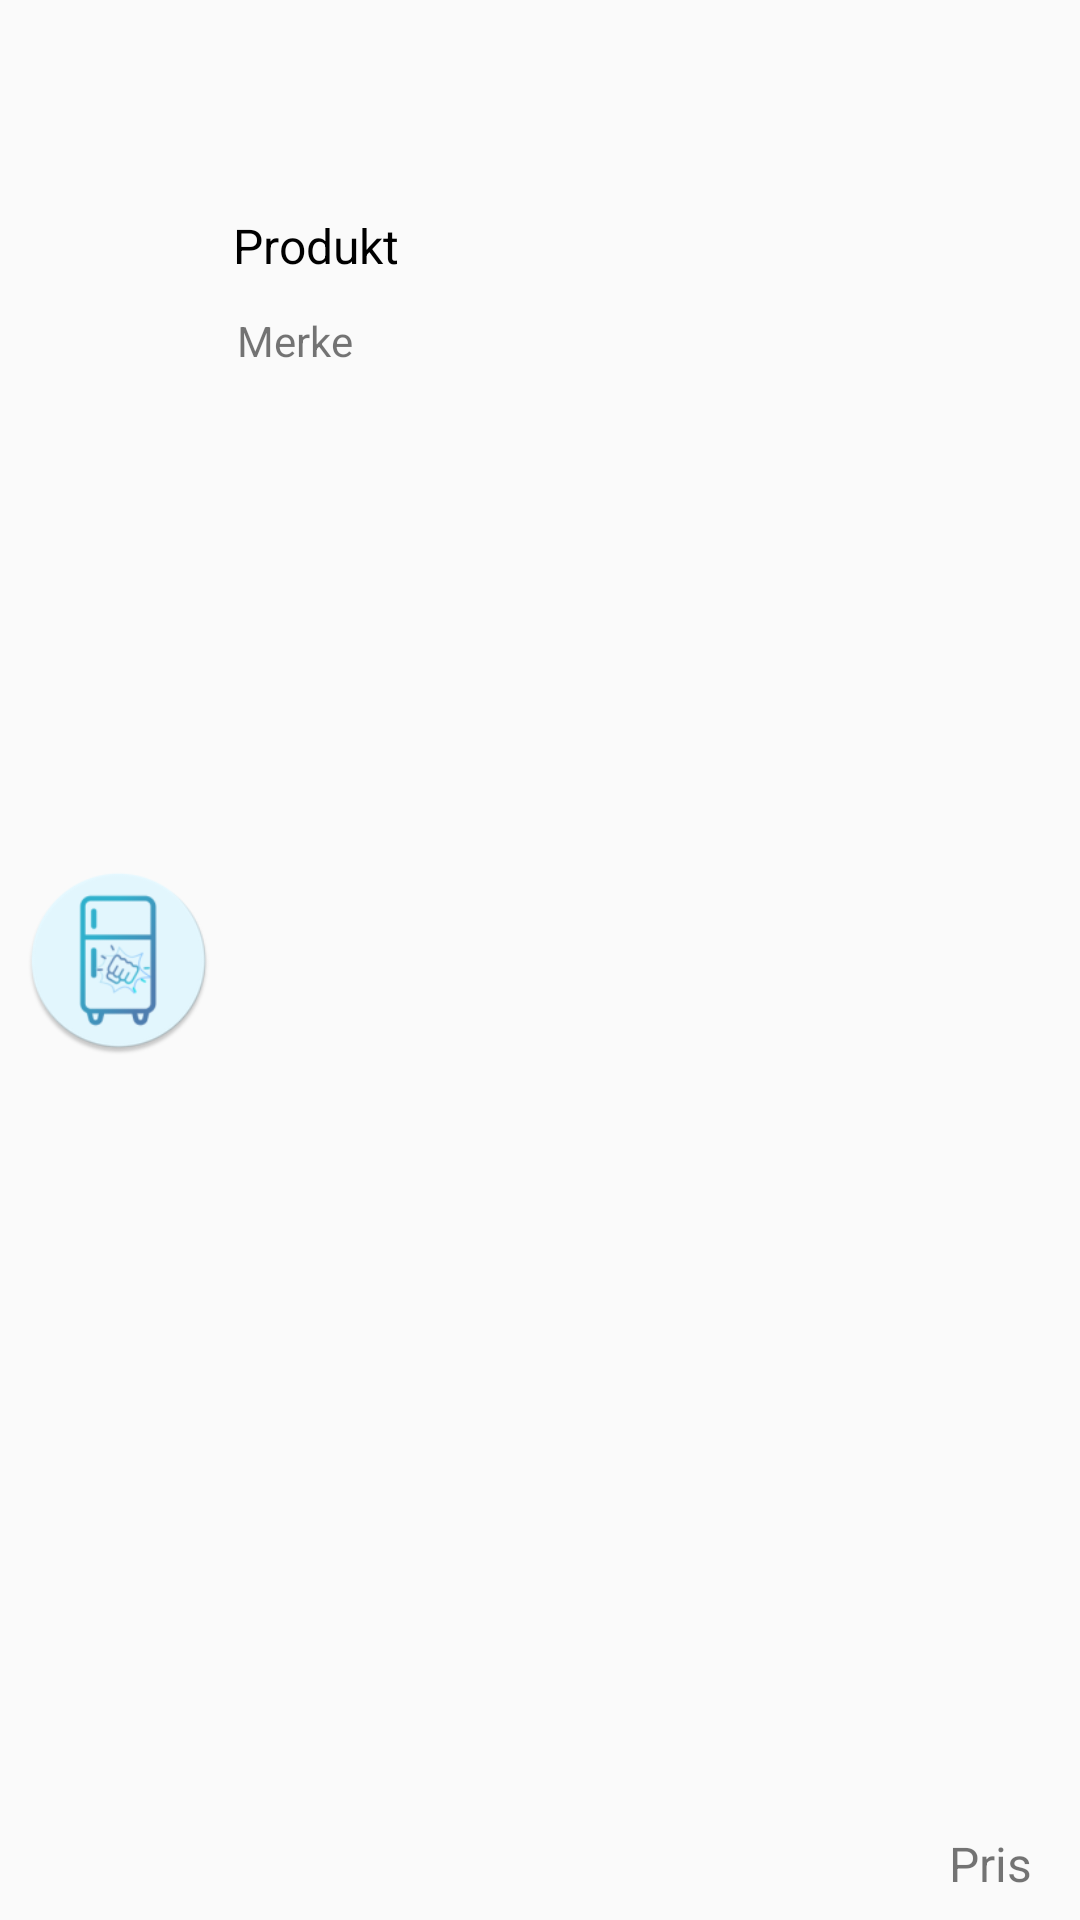

This screen was rendered from an Android layout file. Write that file and the resources it references.
<!-- AndroidManifest.xml: application theme AppTheme -->
<!-- res/layout/layout_context_item.xml -->
<?xml version="1.0" encoding="utf-8"?>
<android.support.constraint.ConstraintLayout xmlns:android="http://schemas.android.com/apk/res/android"
    xmlns:app="http://schemas.android.com/apk/res-auto"
    xmlns:tools="http://schemas.android.com/tools"
    android:id="@+id/parentLayoutList"
    android:layout_width="match_parent"
    android:layout_height="wrap_content">

    <ImageView
        android:id="@+id/recyclerImageView"
        android:layout_width="63dp"
        android:layout_height="97dp"
        android:layout_marginBottom="8dp"
        android:layout_marginStart="8dp"
        android:layout_marginTop="8dp"
        android:contentDescription="@string/productimage"
        android:src="@mipmap/ic_launcher"
        app:layout_constraintBottom_toBottomOf="parent"
        app:layout_constraintStart_toStartOf="parent"
        app:layout_constraintTop_toTopOf="parent" />

    <TextView
        android:id="@+id/recylerTextView"
        android:layout_width="320dp"
        android:layout_height="25dp"
        android:layout_marginBottom="8dp"
        android:layout_marginEnd="8dp"
        android:layout_marginStart="8dp"
        android:layout_marginTop="8dp"
        android:text="@string/produkt"
        android:textColor="#000"
        android:textSize="16sp"
        app:layout_constraintBottom_toBottomOf="parent"
        app:layout_constraintEnd_toEndOf="parent"
        app:layout_constraintHorizontal_bias="0.03"
        app:layout_constraintStart_toEndOf="@+id/recyclerImageView"
        app:layout_constraintTop_toTopOf="parent"
        app:layout_constraintVertical_bias="0.105" />

    <TextView
        android:id="@+id/txtPriceAdd"
        android:layout_width="wrap_content"
        android:layout_height="wrap_content"
        android:layout_marginBottom="8dp"
        android:layout_marginEnd="16dp"
        android:layout_marginStart="8dp"
        android:layout_marginTop="8dp"
        android:text="@string/pris"
        android:textSize="16sp"
        app:layout_constraintBottom_toBottomOf="parent"
        app:layout_constraintEnd_toEndOf="parent"
        app:layout_constraintHorizontal_bias="1.0"
        app:layout_constraintStart_toStartOf="parent"
        app:layout_constraintTop_toTopOf="parent"
        app:layout_constraintVertical_bias="1.0"
        tools:text="69 kr" />

    <TextView
        android:id="@+id/txtBrand"
        android:layout_width="320dp"
        android:layout_height="25dp"
        android:layout_marginBottom="8dp"
        android:layout_marginEnd="8dp"
        android:layout_marginStart="8dp"
        android:layout_marginTop="8dp"
        android:text="Merke"
        app:layout_constraintBottom_toBottomOf="parent"
        app:layout_constraintEnd_toEndOf="parent"
        app:layout_constraintHorizontal_bias="0.0"
        app:layout_constraintStart_toEndOf="@+id/recyclerImageView"
        app:layout_constraintTop_toBottomOf="@+id/recylerTextView"
        app:layout_constraintVertical_bias="0.0" />


</android.support.constraint.ConstraintLayout>
<!-- resources referenced by this layout -->
<resources>
  <!-- mipmap ic_launcher: png bitmap (mipmap-mdpi, 2878 bytes) -->
  <string name="pris">Pris</string>
  <string name="productimage">productimage</string>
  <string name="produkt">Produkt</string>
  <style name="AppTheme" parent="Base.Theme.AppCompat.Light">
          
          <item name="colorPrimary">@color/colorPrimary</item>
          <item name="colorPrimaryDark">@color/colorPrimaryDark</item>
          <item name="colorAccent">@color/colorAccent</item>
          <item name="titleTextColor">@color/colorAccent </item>
      </style>
  <color name="colorPrimary">#0288d1</color>
  <color name="colorPrimaryDark">#005b9f</color>
  <color name="colorAccent">#393939</color>
</resources>
